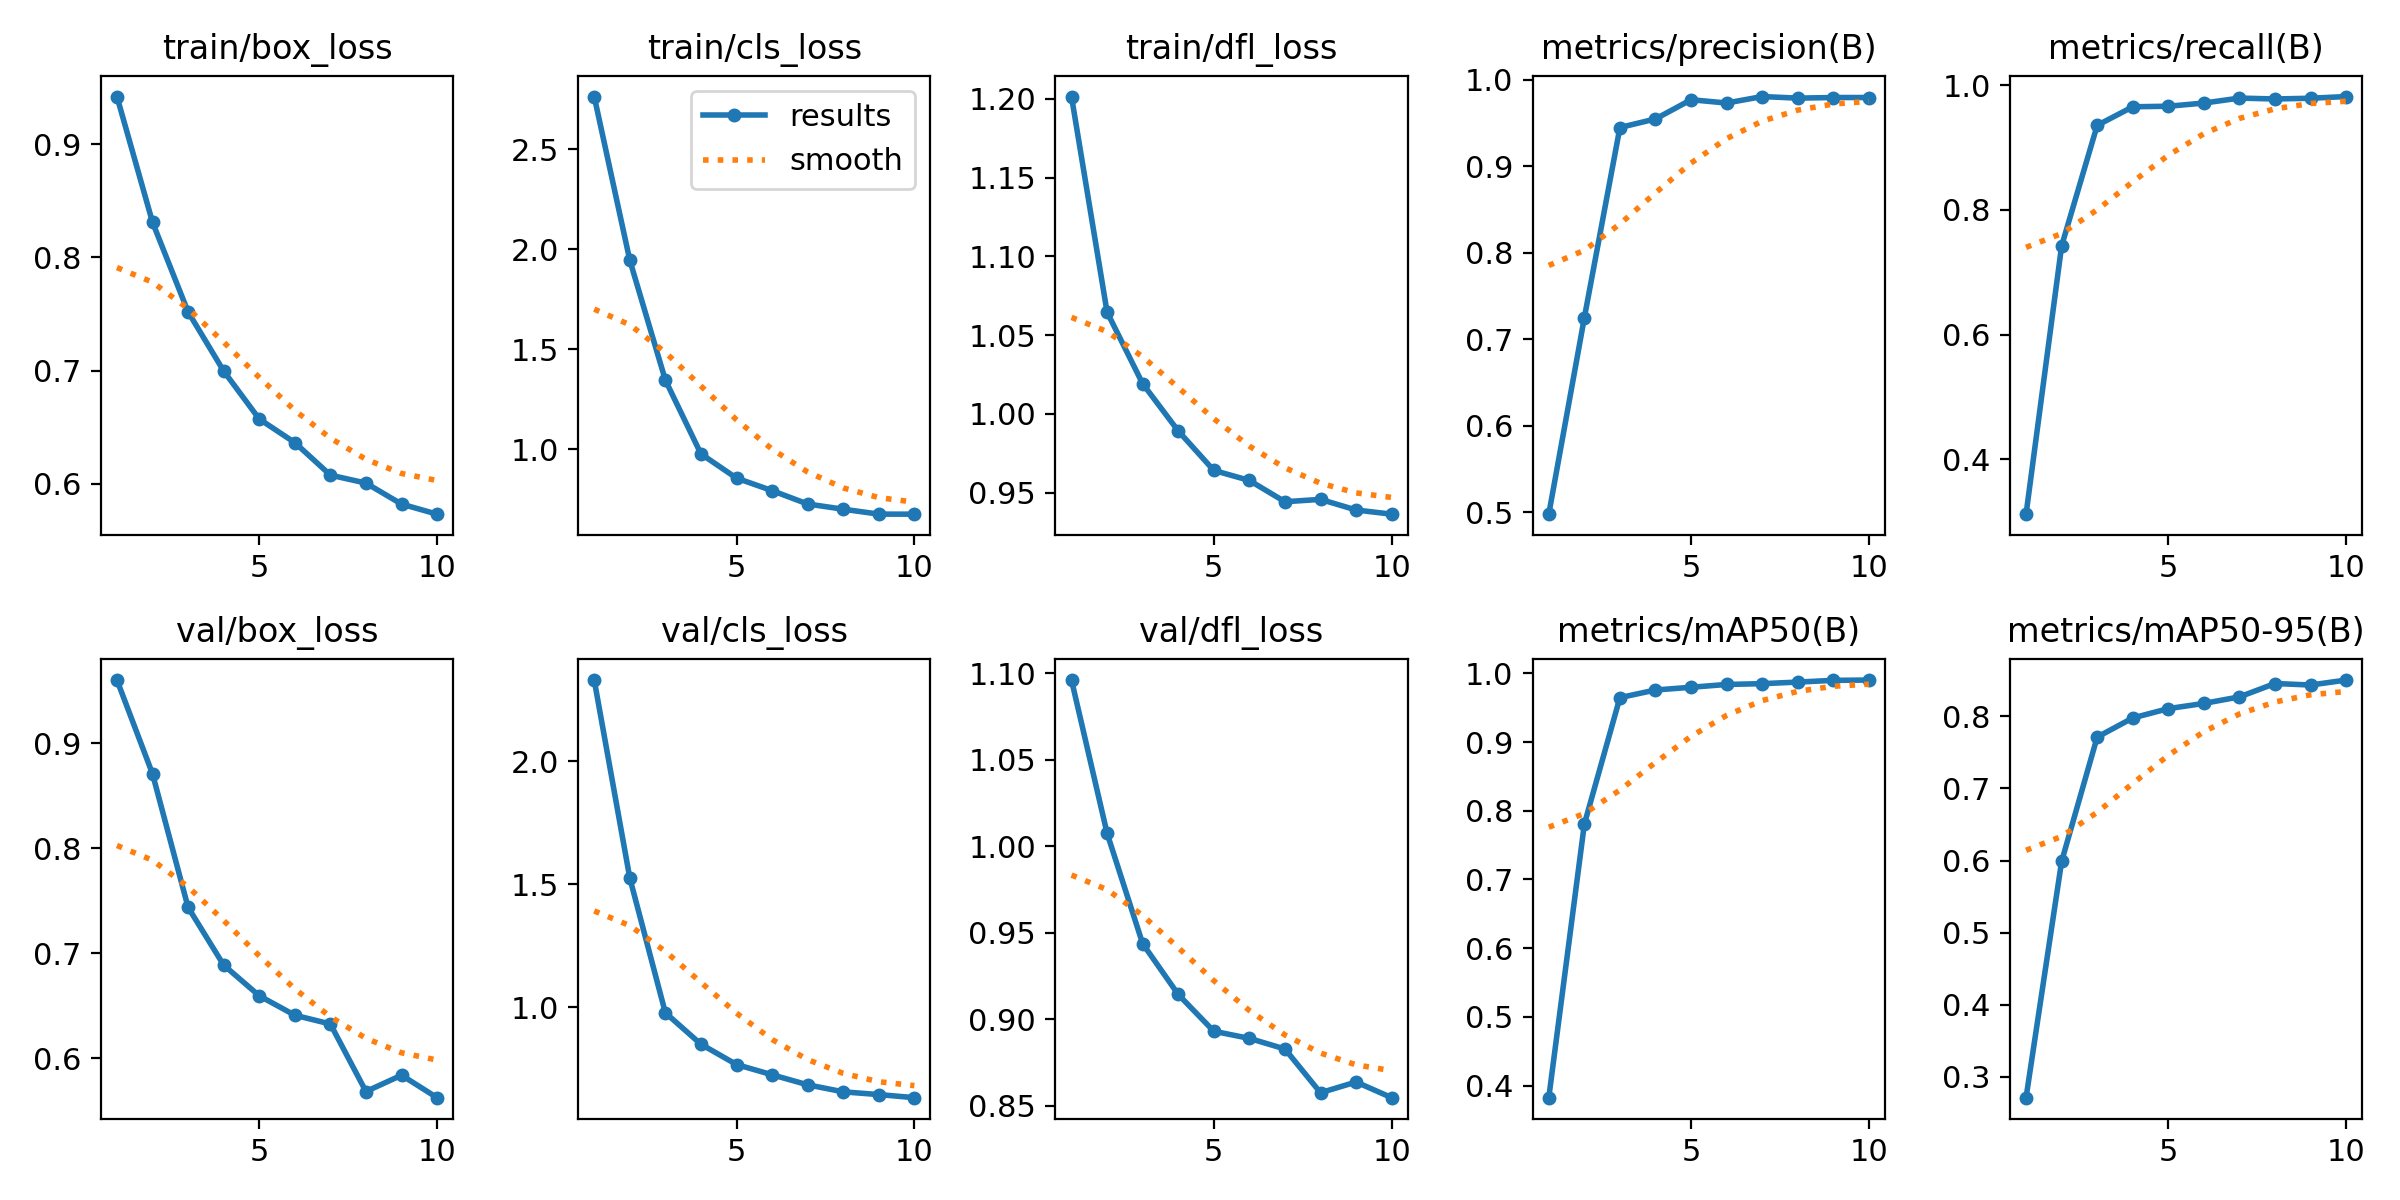

The table this chart was drawn from, first rows:
epoch, time, train/box_loss, train/cls_loss, train/dfl_loss, metrics/precision(B), metrics/recall(B), metrics/mAP50(B), metrics/mAP50-95(B), val/box_loss, val/cls_loss, val/dfl_loss, lr/pg0, lr/pg1, lr/pg2
1, 130.7, 0.9421, 2.765, 1.201, 0.4977, 0.3116, 0.3824, 0.271, 0.96, 2.331, 1.096, 0.06713, 0.000332, 0.000332
2, 259.4, 0.8311, 1.946, 1.065, 0.7249, 0.7423, 0.7806, 0.5988, 0.8707, 1.525, 1.008, 0.03407, 0.0005995, 0.0005995
3, 391.3, 0.7519, 1.346, 1.019, 0.9449, 0.9359, 0.9647, 0.7713, 0.7435, 0.9768, 0.9437, 0.0009343, 0.0008009, 0.0008009
4, 522.5, 0.6997, 0.9772, 0.9892, 0.9548, 0.9657, 0.9758, 0.7978, 0.6885, 0.849, 0.9144, 0.000703, 0.000703, 0.000703
5, 655, 0.6573, 0.8559, 0.9641, 0.9771, 0.9666, 0.9798, 0.8108, 0.6593, 0.7664, 0.8931, 0.000604, 0.000604, 0.000604
6, 788.1, 0.6364, 0.7934, 0.9578, 0.9733, 0.9717, 0.9839, 0.818, 0.6408, 0.7247, 0.889, 0.000505, 0.000505, 0.000505
7, 921.4, 0.6077, 0.7265, 0.9443, 0.9808, 0.9797, 0.985, 0.8271, 0.6324, 0.6838, 0.8829, 0.000406, 0.000406, 0.000406
8, 1056, 0.6007, 0.7004, 0.9458, 0.9789, 0.9782, 0.9873, 0.8456, 0.5681, 0.6552, 0.8576, 0.000307, 0.000307, 0.000307
9, 1191, 0.5821, 0.6758, 0.939, 0.9796, 0.9794, 0.9899, 0.8435, 0.5837, 0.6441, 0.8638, 0.000208, 0.000208, 0.000208
10, 1332, 0.5732, 0.6756, 0.9364, 0.9796, 0.9821, 0.9903, 0.8504, 0.5623, 0.6315, 0.8547, 0.000109, 0.000109, 0.000109
